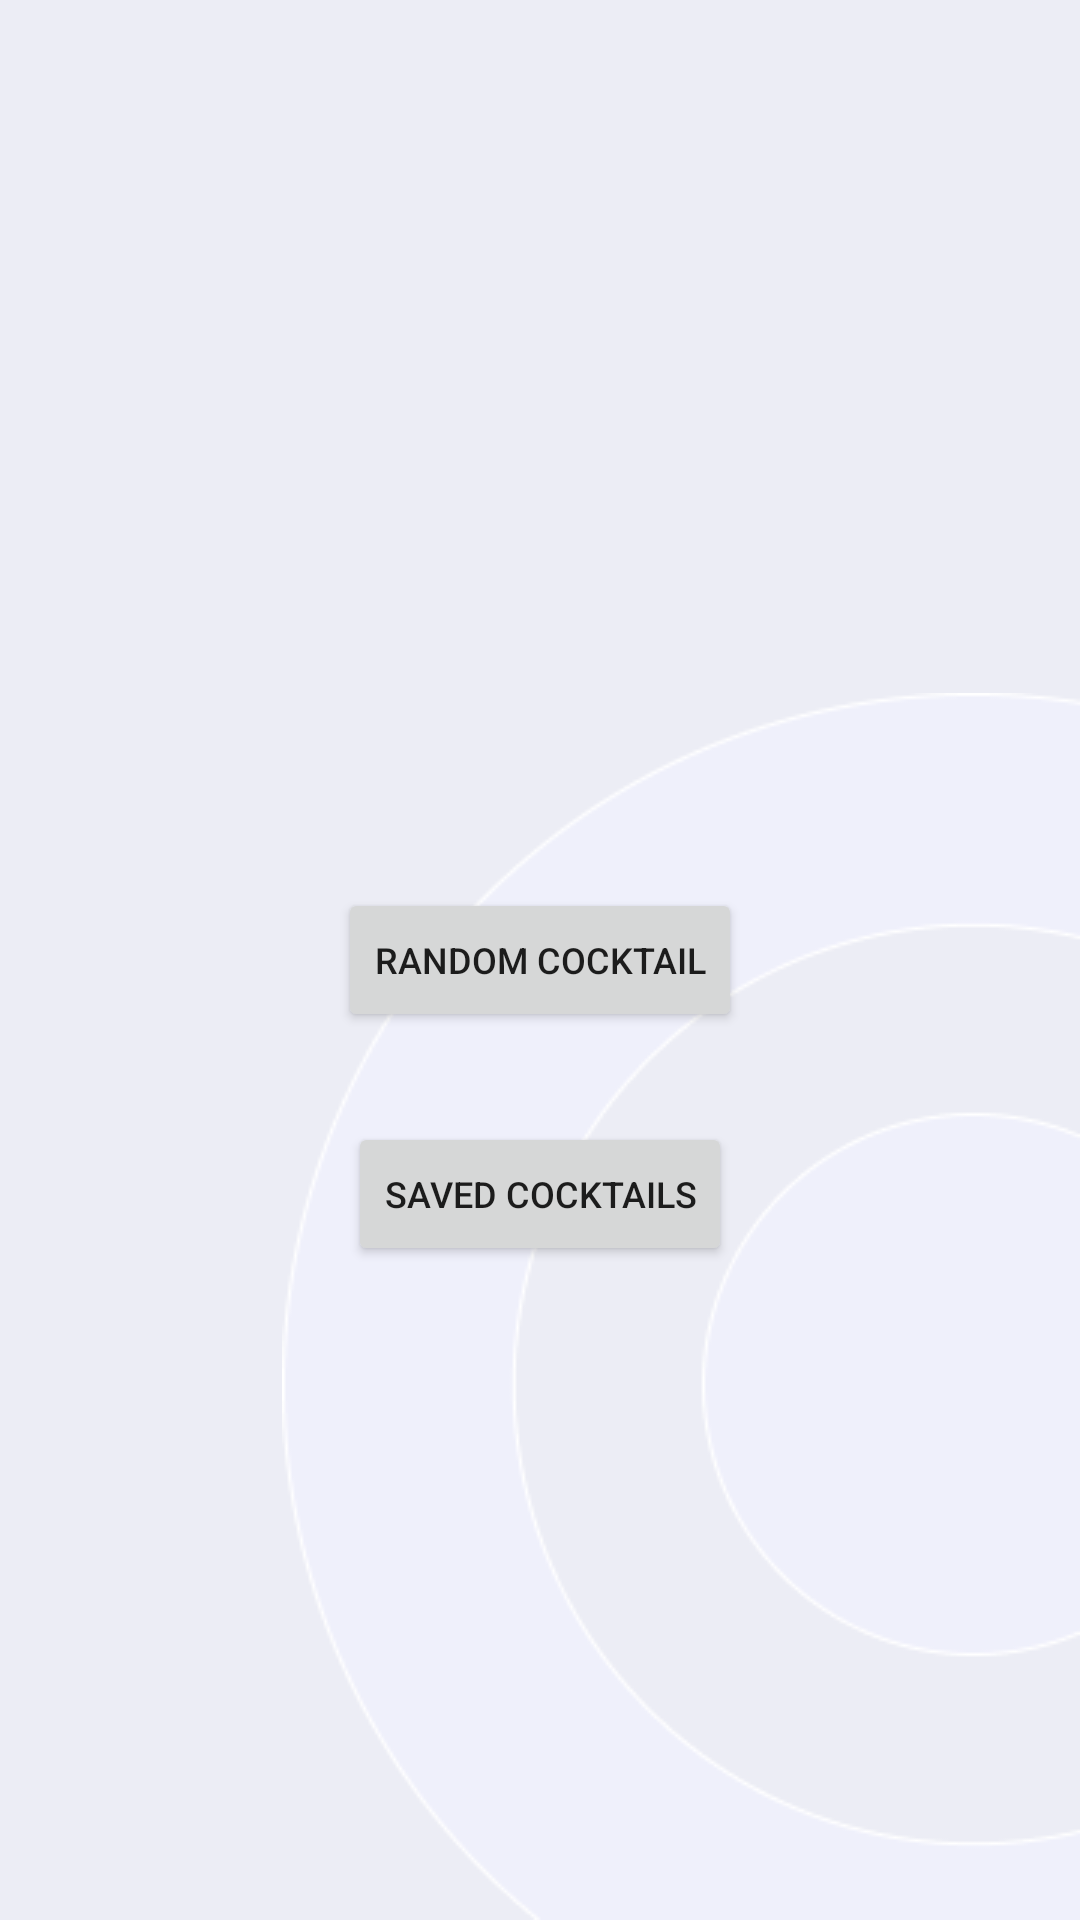

The Android layout XML behind this screen, and the referenced resources:
<!-- AndroidManifest.xml: application theme Theme.Cocktails -->
<!-- res/layout/fragment_first.xml -->
<?xml version="1.0" encoding="utf-8"?>
<androidx.constraintlayout.widget.ConstraintLayout xmlns:android="http://schemas.android.com/apk/res/android"
    xmlns:app="http://schemas.android.com/apk/res-auto"
    xmlns:tools="http://schemas.android.com/tools"
    android:layout_width="match_parent"
    android:layout_height="match_parent"
    tools:context=".FirstFragment"
    android:background="#ECEDF5">

    <ImageView
        android:layout_width="wrap_content"
        android:layout_height="wrap_content"
        android:src="@drawable/group_3"
        app:layout_constraintBottom_toBottomOf="parent"
        app:layout_constraintEnd_toEndOf="parent"/>
    <androidx.recyclerview.widget.RecyclerView
        android:id="@+id/filter_alcohol"
        android:layout_width="match_parent"
        android:layout_height="wrap_content"
        android:orientation="horizontal"
        app:spanCount="1"
        app:layoutManager="androidx.recyclerview.widget.StaggeredGridLayoutManager"
        tools:listitem="@layout/filter_alcohol"
        app:layout_constraintTop_toTopOf="parent"
        app:layout_constraintStart_toStartOf="parent"
        app:layout_constraintEnd_toEndOf="parent"/>

    <Button
        android:id="@+id/button_first"
        android:layout_width="wrap_content"
        android:layout_height="wrap_content"
        android:text="@string/random_cocktail"
        android:textSize="12sp"
        app:layout_constraintBottom_toBottomOf="parent"
        app:layout_constraintEnd_toEndOf="parent"
        app:layout_constraintStart_toStartOf="parent"
        app:layout_constraintTop_toBottomOf="@+id/filter_alcohol" />

    <Button
        android:id="@+id/savedCocktails"
        android:layout_width="wrap_content"
        android:layout_height="wrap_content"
        android:layout_marginTop="30dp"
        android:text="@string/saved_cocktails"
        android:textSize="12sp"
        app:layout_constraintEnd_toEndOf="parent"
        app:layout_constraintStart_toStartOf="parent"
        app:layout_constraintTop_toBottomOf="@id/button_first" />


</androidx.constraintlayout.widget.ConstraintLayout>
<!-- res/layout/filter_alcohol.xml (included above) -->
<?xml version="1.0" encoding="utf-8"?>
<LinearLayout xmlns:android="http://schemas.android.com/apk/res/android"
    xmlns:app="http://schemas.android.com/apk/res-auto"
    xmlns:tools="http://schemas.android.com/tools"
    android:layout_margin="10dp"
    android:layout_width="200dp"
    app:cardCornerRadius="30dp"
    android:layout_height="wrap_content"
    android:background="@color/white"
    app:layout_constraintCircleRadius="10dp"
    android:elevation="2dp"
    android:orientation="vertical">

    <com.google.android.material.imageview.ShapeableImageView
        android:id="@+id/filterImage"
        app:shapeAppearance="@style/ShapeAppearance.ImageView"
        android:layout_width="180dp"
        android:layout_height="200dp"
        android:layout_marginTop="10dp"
        android:src="@drawable/tequila"
        android:layout_gravity="center_horizontal" />

    <TextView
        android:id="@+id/filterName"
        android:layout_width="match_parent"
        android:layout_height="25dp"
        android:text="Tequila"
        android:textColor="@color/black"
        android:textAlignment="center"
        android:layout_gravity="bottom"
        android:layout_marginTop="5dp"
        android:layout_marginStart="10dp"
        android:layout_marginEnd="10dp"
        tools:ignore="RtlCompat" />

</LinearLayout>
<!-- resources referenced by this layout -->
<resources>
  <!-- drawable group_3: png bitmap (drawable, 9217 bytes) -->
  <!-- drawable tequila: jpg bitmap (drawable, 68419 bytes) -->
  <string name="random_cocktail">Random Cocktail</string>
  <string name="saved_cocktails">Saved Cocktails</string>
  <style name="Theme.Cocktails" parent="Theme.MaterialComponents.DayNight.DarkActionBar">
          
          <item name="colorPrimary">@color/black</item>
          <item name="colorPrimaryVariant">@color/purple_700</item>
          <item name="colorOnPrimary">@color/white</item>
          
          <item name="colorSecondary">@color/teal_200</item>
          <item name="colorSecondaryVariant">@color/teal_700</item>
          <item name="colorOnSecondary">@color/black</item>
          
          <item name="android:statusBarColor">@color/black</item>
          
      </style>
  <!-- not gathered from this repository: default colours our renderer supplied (Android Studio template values) -->
  <color name="purple_700">#FF3700B3</color>
  <color name="teal_200">#FF03DAC5</color>
  <color name="teal_700">#FF018786</color>
  <color name="black">#FF000000</color>
  <color name="white">#FFFFFFFF</color>
</resources>
